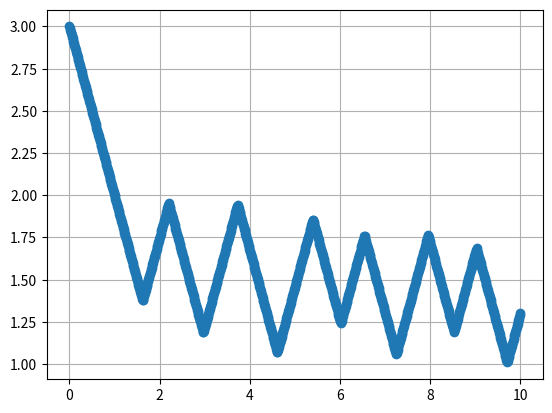

The matplotlib source for this figure:
import numpy as np
from scipy import integrate
import matplotlib.pyplot as plt

y_0 = 3
threshold_low = 1
threshold_high = 2
t = np.linspace(0.0, 10.0, 1000)
direction = -1

def derv(y, t):
    global direction

    if (y < threshold_low):
        direction = 1
    if (y > threshold_high):
        direction = -1

    return direction

sol = integrate.odeint(derv, y_0, t) #global variable

plt.plot(t, sol, 'o')
plt.grid()
plt.show()